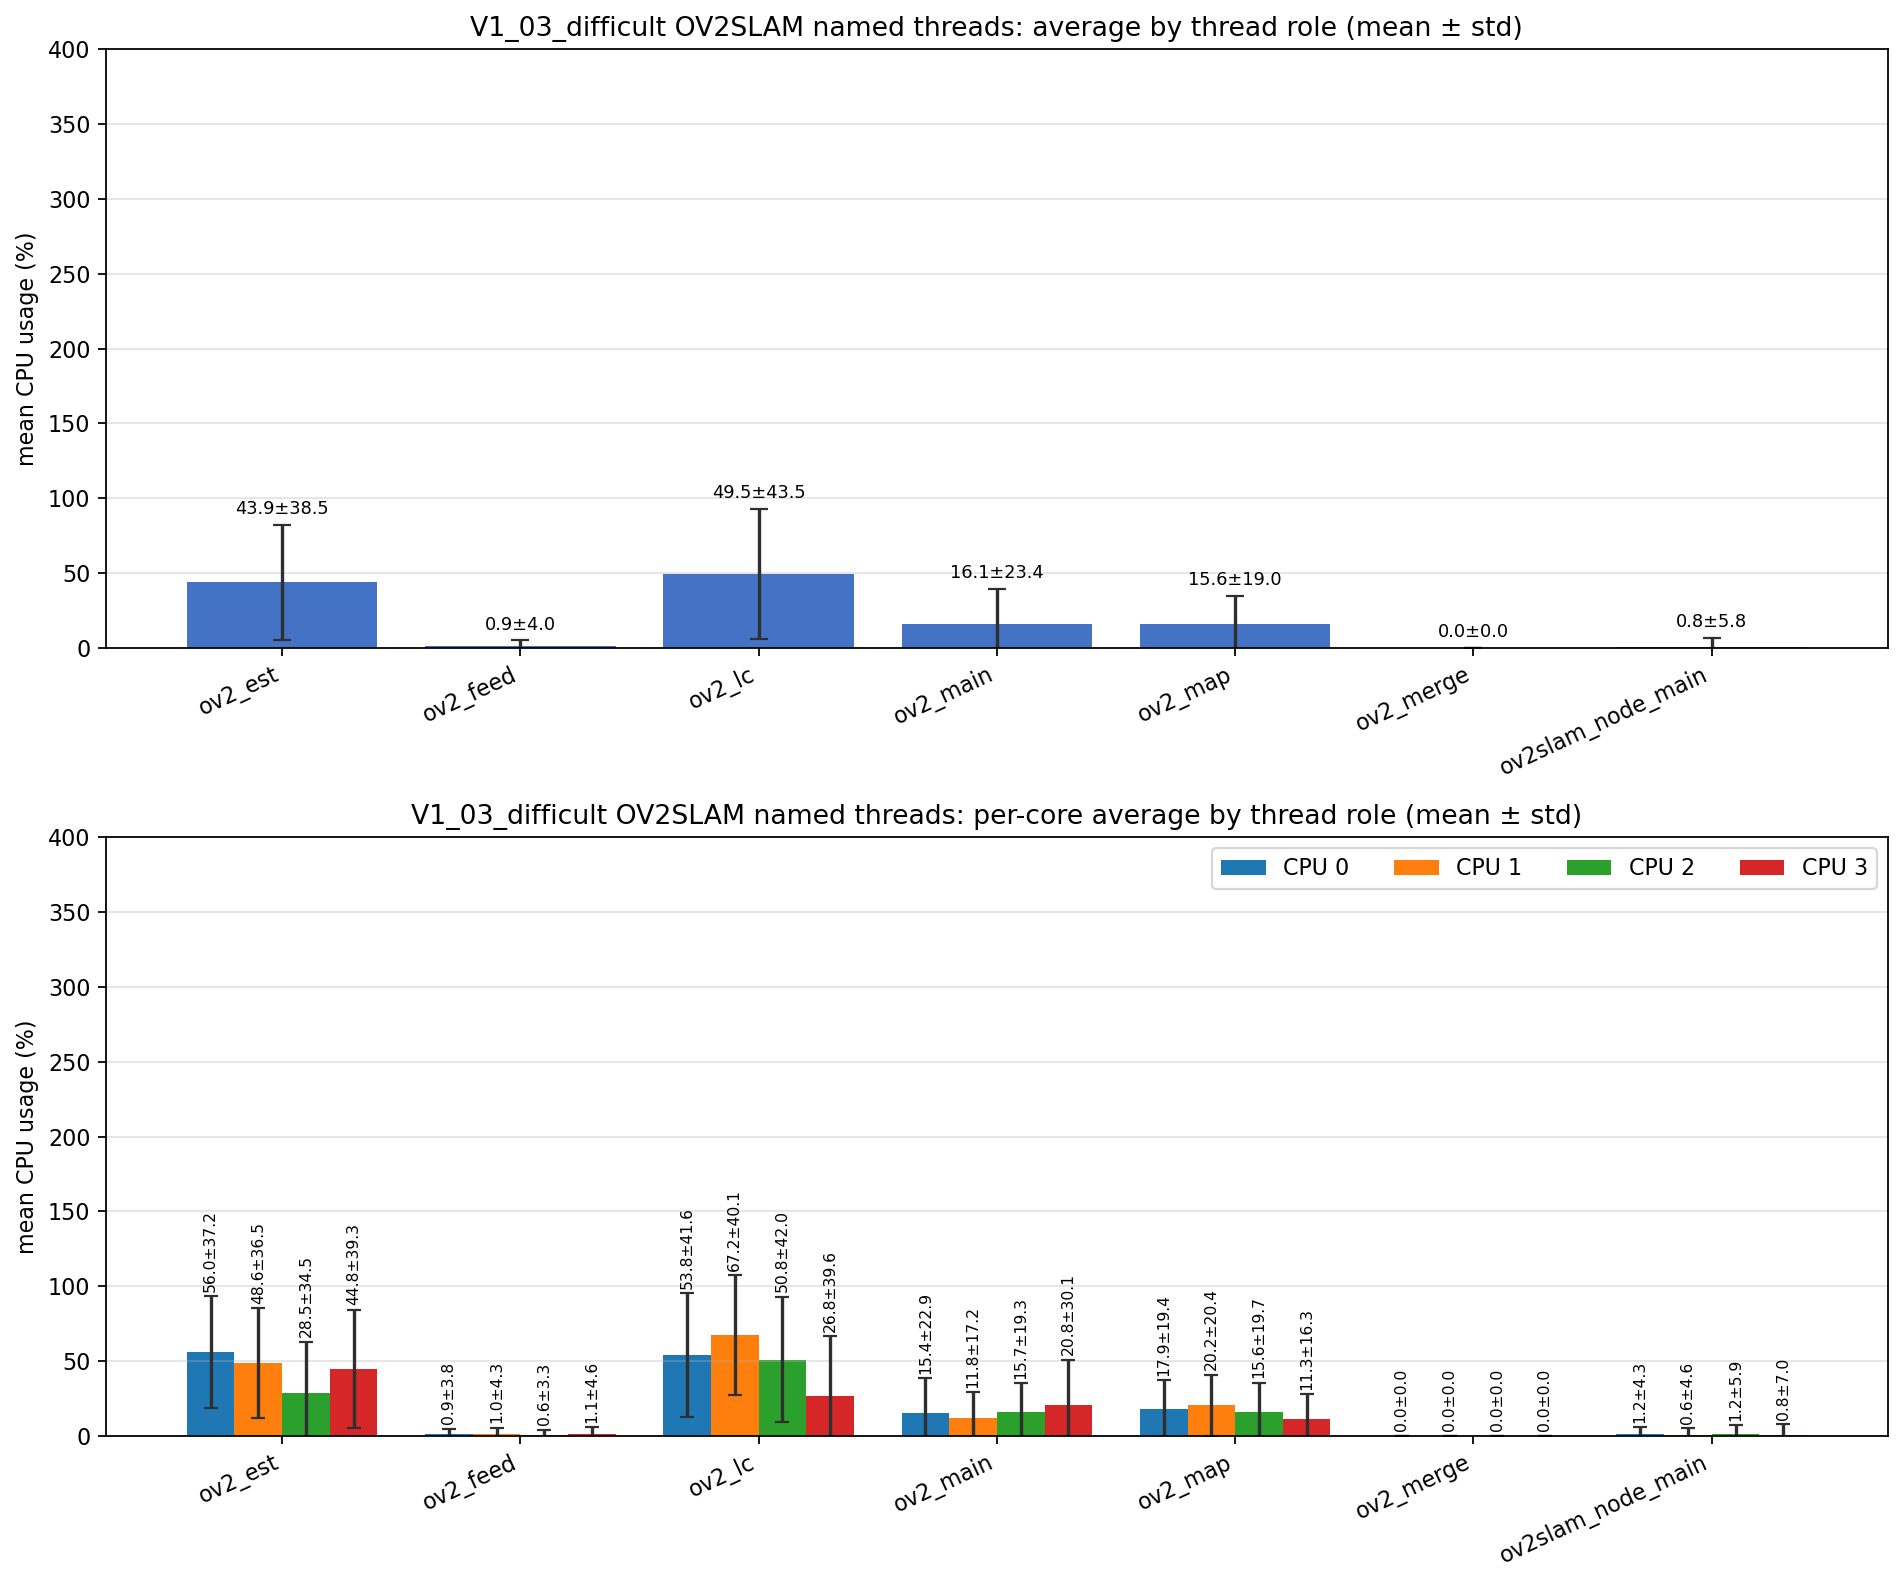

Data behind this chart, as committed beside it:
role, unique_tid_count, sample_count, mean_cpu_all, std_cpu_all, mean_cpu_core_0, mean_cpu_core_1, mean_cpu_core_2, mean_cpu_core_3, std_cpu_core_0, std_cpu_core_1, std_cpu_core_2, std_cpu_core_3
ov2_est, 1, 2350, 43.87, 38.47, 56.02, 48.64, 28.49, 44.82, 37.16, 36.5, 34.45, 39.34
ov2_feed, 1, 2350, 0.872, 4.008, 0.856, 0.988, 0.635, 1.051, 3.802, 4.318, 3.298, 4.559
ov2_lc, 1, 2350, 49.51, 43.5, 53.82, 67.2, 50.84, 26.77, 41.58, 40.08, 41.97, 39.64
ov2_main, 8, 11717, 16.06, 23.38, 15.42, 11.75, 15.69, 20.79, 22.92, 17.17, 19.25, 30.05
ov2_map, 1, 2350, 15.58, 19.01, 17.85, 20.25, 15.63, 11.34, 19.4, 20.41, 19.72, 16.32
ov2_merge, 193, 631, 0.000, 0.000, 0.000, 0.000, 0.000, 0.000, 0.000, 0.000, 0.000, 0.000
ov2slam_node_main, 1, 3883, 0.804, 5.803, 1.160, 0.568, 1.184, 0.779, 4.341, 4.597, 5.852, 6.984
